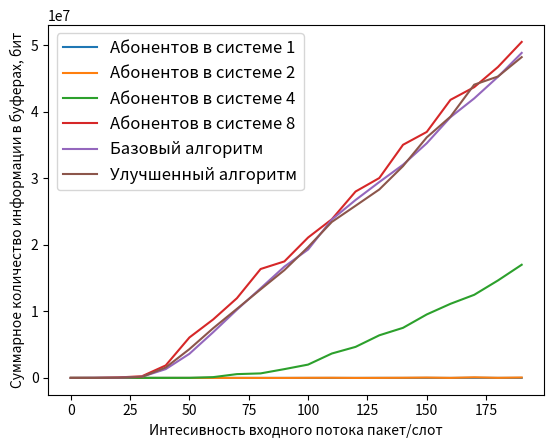

Python code for this plot:
import math
import random
import numpy
import matplotlib.pyplot as plt


class BaseStation:
    def __init__(self, n: int, R: float, del_f: float):
        self.bufers = [0] * n  # создаем массив в котором будет храниться коли
        self.d = [0] * n  # создаем массив расстояний для плиентов
        # self.SNR = [0] * n #создаем массив SNR
        self.abonents = n
        self.tau = 0.5 * (10 ** (-3))  # длительность одного слота

        # а также можно сделать dict в котором будет номер абонента : количества информации в буфере.

        # можно добавить dict, в котором хранить номер абонента : дистанцию
        for i in range(n):
            self.d[i] = math.sqrt(random.random() * R * R)
        dist = {i: self.d[i] for i in range(n)}
        #print(dist)
        # сортируем словарь по значению дистанции, чтобы потом иметь возможность к нему обратиться
        sorted_dict = sorted(dist.items(), key=lambda item: item[1])
        #print(sorted_dict)
        #    self.SNR[i] = self.getSNR(self.d[i], del_f)
        #    #print(self.SNR[i])

    def alpha(self, h: float, f_0: float) -> float:
        return (1.1 * math.log10(f_0) - 0.7) * h - 1.56 * math.log10(f_0) + 0.8  # возможно f_0 это не тоже самое, что del_f

    def getSNR(self, d: float, del_f: float) -> float:  # НЕ ЗАБЫТЬ ПРОВЕРИТЬ ЕДИНИЦЫ РАЗМЕРНОСТИ
        T = 300  # температура в Кельвинах
        k = 1.38 * (10 ** (-23))  # постоянная Больцмана
        k_n = 2  # коэф шума приемника

        P_n = del_f * T * k * k_n  # Мощность шумов
        #print(f'P_n = {P_n}')
        P_tx = 160  # ВОЗМОЖНО ТУТ 10**6

        h_bs = 30  # высота БС
        h_Rx = 2  # высота приемника
        S = 3  # большой город
        f_0 = 1800 #в МГц
        L_db = 46.3 + 33.9 * math.log10(f_0) - 13.82 * math.log10(h_bs) - self.alpha(h_Rx, f_0) + (
                    44.9 - 6.55 * math.log10(h_Rx)) * math.log10(d/1000) + S  # bcghfdbnm d / 1000 переводим в км
        L_db += numpy.random.normal(0,1)  # добавляем нормальное распределние, потому что шумы меняются и по данной формуле вычисляется среднее

        #print(f'L_db = {L_db}')
        # возможно alpha надо вызывать от чего-то другого... у меня написано R_0
        L = 10 ** (L_db / 10)  # переходим от Дб к нормальным

        P_rx = P_tx / L

        SNR = P_rx / P_n

        return SNR

    def station_work_model(self, k: int, del_f: float, lam: float) -> int:  # первый вариант работы БС
        # slot = 0.5 время одного слота
        V_n = 8000  # количество пакетов, поступающих за раз

        P = [0] * self.abonents  # количество паректов. которые получает каждый буфер в каждом слоте
        for i in range(self.abonents):
            P[i] = [0]*k

        for i in range(self.abonents):
            for j in range(k):
                P[i][j] = numpy.random.geometric(1 / (lam*self.tau + 1))-1
            #P[i] = numpy.random.geometric(1 / (lam*self.tau + 1), k)   # зависимость от lambda
        if lam == 290:
            print(P)
        D_n = [0] * self.abonents
        for i in range(self.abonents):
            D_n[i] = [0] * k

        for j in range(1, k):
            for i in range(self.abonents):
                D_n[i][j] = D_n[i][j - 1] + P[i][j] * V_n #для всех добавляем данные каждый проход
                #print(f'Абонент {i} получает {P[i][j] * V_n} информации в буфер')
                if i == j % (self.abonents):
                    SNR = self.getSNR(self.d[i], del_f)  # вычисляем SNR для пользователя которому на этом слоте  БС должен передавать информацию
                    #print(f'SNR {SNR}')
                    C = del_f * math.log2(1 + SNR)  # вычисляем скорость передачи [бит/сек]
                    #print(f'Скорость передачи данных = {C/8192} КБайт/сек')
                    #print('-------------------')
                    #print(f'Абонент {i} слот {j}')
                    V_n_k = C * self.tau  # вычисляем количество передаваемой информации [бит/слот]                  
                    #print(f'Есть в буфере {D_n[i][j]}: Отправялем {V_n_k}') #неправильно считаем в V_n_k!!!!!!!
                    D_n[i][j] -= V_n_k  # чисто теоретически тут может уйти значение в отрицательное!!!!!
                    #print('-------------------')
                                        #вычитаем только у абонента, которому отправялем данные
                if(D_n[i][j] < 0):
                    D_n[i][j] = 0
        sum_D = 0
        for i in range(self.abonents):
            sum_D += D_n[i][k - 1]
        return sum_D  # возвращаем общее количество данных в Буферах

    def station_work_model_optimized_0(self, k: int, del_f: float, lam: float) -> int:  # второй вариант работы БС
        # slot = 0.5 время одного слота
        V_n = 2**13  # количество пакетов, поступающих за раз

        P = [0] * self.d.size()
        for i in range(self.abonents):
            P[i] = numpy.random.geometric(1*self.tau / (lam + 1), k)  # зависимость от lambda
        print(P)
        D_n = [0] * self.abonents
        for i in range(self.abonents):
            D_n[i] = [0] * k

        for j in range(1, k):
            for i in range(self.abonents):
                SNR = 0
                V_n_k = 0  # задаем исходящий сигнал равный нулю, для всех, кроме того абонента, чей слот активный.

                if j == i % k:  # плохо потому что для чуваков у которых нет данных мы их и не добавим а просто скипнем их

                    while D_n[i][j] == 0 and i < self.abonents:  # если нет информации в буфере, которую нужно отправить.
                        i += 1  # Доходим до человека, у которого есть данные.
                        D_n[i][j] = D_n[i][j - 1] + P[i][j] * V_n #тем абонентам кого пропустили докидываем данные
                    SNR = self.getSNR(self.d[i], del_f)  # вычисляем SNR для пользователя которому на этом слоте  БС должен передавать информацию
                    C = del_f * math.log2(1 + SNR)  # вычисляем скорость передачи
                    V_n_k = C * self.tau  # вычисляем количество передаваемой информации
                D_n[i][j] = D_n[i][j - 1] + P[i][j] * V_n - V_n_k
        sum_D = 0
        for i in range(self.abonents):
            sum_D += D_n[i][k - 1]
        return sum_D  # возвращаем общее количество данных в Буферах

    def station_work_model_optimized(self, k: int, del_f: float, lam: float) -> int:  # КОПИЯ второй вариант работы БС
        # slot = 0.5 время одного слота
        V_n = 8000  # количество пакетов, поступающих за раз

        P = [0] * self.abonents
        for i in range(self.abonents):
            P[i] = numpy.random.geometric(1 / (lam*self.tau + 1), k)  # зависимость от lambda
        for i in range(self.abonents):
            for j in range(k):
                P[i][j] -= 1

        #print(P)
        D_n = [0] * self.abonents
        for i in range(self.abonents):
            D_n[i] = [0] * k

        for j in range(1, k):
            for i in range(self.abonents):
                D_n[i][j] = D_n[i][j - 1]  + P[i][j] * V_n
                if i == j % self.abonents:  # плохо потому что для чуваков у которых нет данных мы их и не добавим а просто скипнем их
                    tmp = i
                    if D_n[i][j] == 0:
                        D_n[i][j] = D_n[i][j - 1] + P[i][j] * V_n
                        tmp = (tmp + 1) % self.abonents
                        while D_n[tmp][j] == 0 and tmp != i:  # если нет информации в буфере, которую нужно отправить.
                            tmp = (tmp + 1) % self.abonents  # Доходим до человека, у которого есть данные.
                            D_n[tmp][j] = D_n[tmp][j - 1] + P[tmp][j] * V_n
                    SNR = self.getSNR(self.d[tmp],del_f)  # вычисляем SNR для пользователя которому на этом слоте  БС должен передавать информацию
                    C = del_f * math.log2(1 + SNR)  # вычисляем скорость передачи
                    V_n_k = C * self.tau  # вычисляем количество передаваемой информации
                    D_n[tmp][j] -= V_n_k
                    if(D_n[tmp][j] < 0):
                        D_n[tmp][j] = 0

        sum_D = 0
        for i in range(self.abonents):
            sum_D += D_n[i][k - 1]
        return sum_D  # возвращаем общее количество данных в Буферах

    def station_work_model_super_optimized(self, k: int, del_f: float, lam: float) -> int:  # третий вариант работы БС
        # slot = 0.5 время одного слота
        V_n = 2**13  # количество пакетов, поступающих за раз

        P = [0] * self.d.size()
        for i in range(self.abonents):
            P[i] = numpy.random.geometric(1 / (lam*self.tau + 1), k)  # зависимость от lambda
        print(P)
        D_n = [0] * self.abonents
        for i in range(self.abonents):
            D_n[i] = [0] * k

            ## можно сделть так, чтобы в случае пропуска выбирался самый дальний абонент, имеющий данные для передачи в Буфере

            ## второй вариант - передавать данные у того пользователя, у которого в буффере больше всего информации лежит.
        for j in range(1, k):
            for i in range(self.abonents):
                SNR = 0
                V_n_k = 0  # задаем исходящий сисгнал равный нулю, для всех, кроме того абонента, чей слот активный.

                if k == i % k:
                    flag = True
                    while D_n[i][j] == 0 and i < self.abonents:  # если нет информации в буфере, которую нужно отправить.
                        i += 1  # Доходим до человека, у которого есть данные.
                    SNR = self.getSNR(self.d[i],
                                      del_f)  # вычисляем SNR для пользователя которому на этом слоте  БС должен передавать информацию
                    C = del_f * math.log2(1 + SNR)  # вычисляем скорость передачи
                    V_n_k = C * self.tau  # вычисляем количество передаваемой информации
                D_n[i][j] = D_n[i][j - 1] + P[i][j] * V_n - V_n_k
        sum_D = 0
        for i in range(self.abonents):
            sum_D += D_n[i][k - 1]
        return sum_D  # возвращаем общее количество данных в Буферах


step = 10
for i in [1, 2, 4, 8]:
    bs = BaseStation(i, 1000., 180000)
    #print(bs.d)
    D_sum = []
    lam_arr = []
    for lam in range(0, 20):
        D_sum.append(bs.station_work_model(10000, 180000, lam*step))
        lam_arr.append(lam*step)
    plt.plot(lam_arr, D_sum, label= f'Абонентов в системе {i}')

#тут должны быть легенда и подписи
plt.xlabel('Интесивность входного потока пакет/слот')
plt.ylabel('Суммарное количество информации в буферах, бит')
plt.legend(fontsize=12, loc='best')
plt.grid()
plt.show()

new_bs = BaseStation(8, 1000., 180000)
D_sum = []
D_opt_sum = []
D_sup_opt_sum = []
lam_arr = []
for lam in range(0, 20):
    D_sum.append(new_bs.station_work_model(10000, 180000, lam*step))
    D_opt_sum.append(new_bs.station_work_model_optimized(10000, 180000, lam*step))
    #D_sup_opt_sum.append(new_bs.station_work_model_super_optimized(1000, 180000, lam*step))
    lam_arr.append(lam*step)
plt.plot(lam_arr, D_sum, label='Базовый алгоритм')
plt.plot(lam_arr, D_opt_sum, label='Улучшенный алгоритм')
#plt.plot(lam_arr, D_sup_otp_sum, label='Алгоритм по дальности')
plt.xlabel('Интесивность входного потока пакет/слот')
plt.ylabel('Суммарное количество информации в буферах, бит')
plt.legend(fontsize=12, loc='best')
plt.grid()
plt.show()



# print(bs.SNR)
## перебор по лямбда
# bs.station_work_model(10, 10, 12)
## построение графиков
